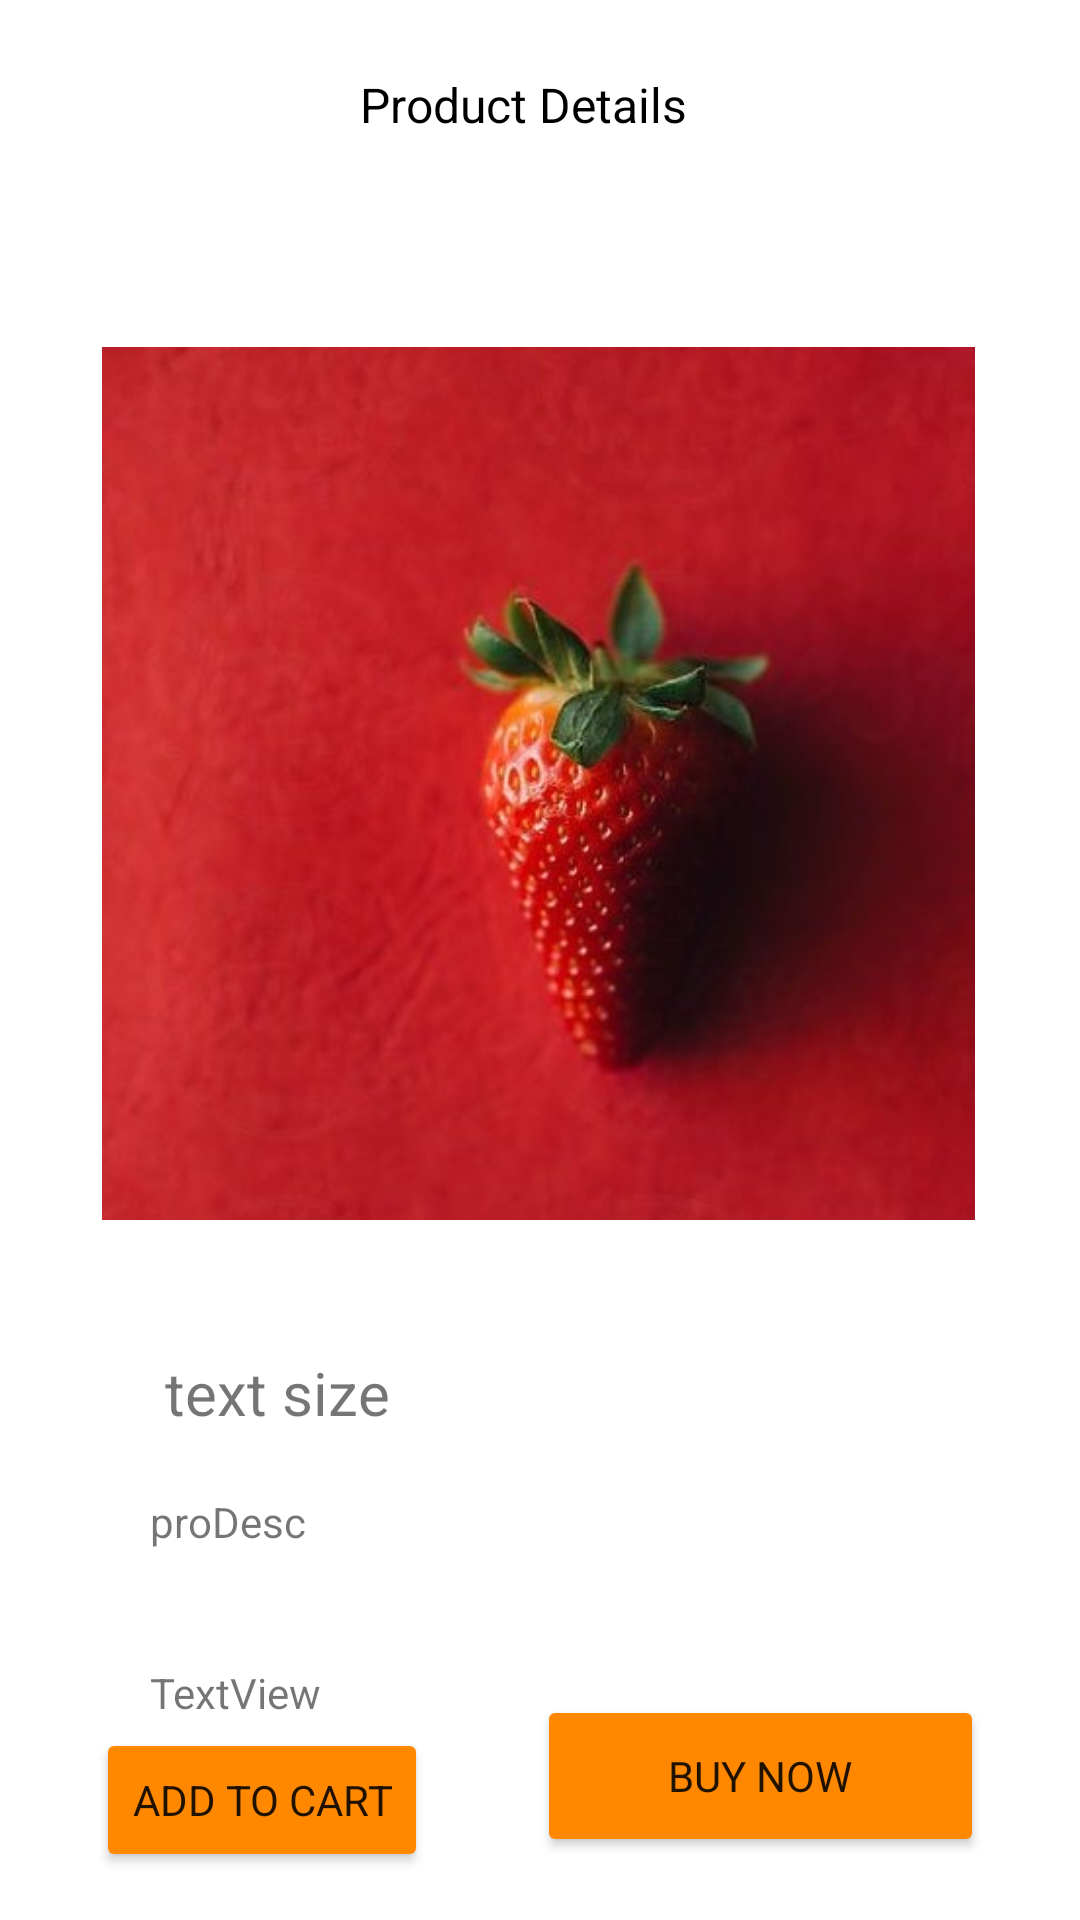

Android layout source for this screen:
<!-- AndroidManifest.xml: application theme Theme.OnlineGroceries -->
<!-- res/layout/activity_product_details.xml -->
<?xml version="1.0" encoding="utf-8"?>
<androidx.constraintlayout.widget.ConstraintLayout xmlns:android="http://schemas.android.com/apk/res/android"
    xmlns:app="http://schemas.android.com/apk/res-auto"
    xmlns:tools="http://schemas.android.com/tools"
    android:layout_width="match_parent"
    android:layout_height="match_parent"
    tools:context=".ProductDetails">

    <TextView
        android:id="@+id/textView7"
        android:layout_width="wrap_content"
        android:layout_height="wrap_content"
        android:layout_marginStart="96dp"
        android:layout_marginTop="24dp"
        android:fontFamily="sans-serif"
        android:text="Product Details"
        android:textColor="@color/black"
        android:textSize="16sp"
        app:layout_constraintStart_toEndOf="@+id/back2"
        app:layout_constraintTop_toTopOf="parent" />

    <ImageView
        android:id="@+id/cart"
        android:layout_width="wrap_content"
        android:layout_height="wrap_content"
        android:layout_marginTop="24dp"
        android:layout_marginEnd="24dp"
        app:layout_constraintEnd_toEndOf="parent"
        app:layout_constraintHorizontal_bias="0.891"
        app:layout_constraintStart_toEndOf="@+id/textView7"
        app:layout_constraintTop_toTopOf="parent"
        app:srcCompat="@drawable/ic_baseline_shopping_cart_24" />

    <ImageView
        android:id="@+id/back2"
        android:layout_width="wrap_content"
        android:layout_height="wrap_content"
        android:layout_marginStart="24dp"
        android:layout_marginTop="24dp"
        app:layout_constraintStart_toStartOf="parent"
        app:layout_constraintTop_toTopOf="parent"
        app:srcCompat="@drawable/ic_baseline_arrow_back_24" />

    <ImageView
        android:id="@+id/big_image"
        android:layout_width="359dp"
        android:layout_height="291dp"
        android:layout_marginTop="70dp"
        app:layout_constraintTop_toBottomOf="@+id/textView7"
        app:srcCompat="@drawable/sb1"
        tools:layout_editor_absoluteX="19dp" />

    <TextView
        android:id="@+id/productName"
        android:layout_width="wrap_content"
        android:layout_height="wrap_content"
        android:layout_marginStart="50dp"
        android:layout_marginTop="44dp"
        android:text=" text size"
        android:textSize="20sp"
        app:layout_constraintStart_toStartOf="parent"
        app:layout_constraintTop_toBottomOf="@+id/big_image" />

    <TextView
        android:id="@+id/proDesc"
        android:layout_width="275dp"
        android:layout_height="36dp"
        android:layout_marginTop="20dp"
        android:text="proDesc"
        app:layout_constraintEnd_toEndOf="parent"
        app:layout_constraintHorizontal_bias="0.0"
        app:layout_constraintStart_toStartOf="@+id/productName"
        app:layout_constraintTop_toBottomOf="@+id/productName" />

    <Button
        android:id="@+id/button"
        android:layout_width="149dp"
        android:layout_height="54dp"
        android:layout_marginEnd="32dp"
        android:layout_marginBottom="16dp"
        android:fontFamily="sans-serif"
        android:text="Buy Now"
        app:backgroundTint="@android:color/holo_orange_dark"
        app:layout_constraintBottom_toBottomOf="@+id/button2"
        app:layout_constraintEnd_toEndOf="parent"
        app:layout_constraintTop_toTopOf="@+id/button2" />

    <TextView
        android:id="@+id/prodPrice"
        android:layout_width="wrap_content"
        android:layout_height="wrap_content"
        android:layout_marginTop="21dp"
        android:text="TextView"
        app:layout_constraintStart_toStartOf="@+id/proDesc"
        app:layout_constraintTop_toBottomOf="@+id/proDesc" />

    <Button
        android:id="@+id/button2"
        android:layout_width="wrap_content"
        android:layout_height="wrap_content"
        android:layout_marginStart="32dp"
        android:layout_marginBottom="16dp"
        android:fontFamily="sans-serif"
        android:text="Add to Cart"
        android:textSize="14sp"
        app:backgroundTint="@android:color/holo_orange_dark"
        app:layout_constraintBottom_toBottomOf="parent"
        app:layout_constraintStart_toStartOf="parent" />
</androidx.constraintlayout.widget.ConstraintLayout>
<!-- resources referenced by this layout -->
<resources>
  <!-- drawable sb1: jpg bitmap (drawable, 50497 bytes) -->
  <style name="Theme.OnlineGroceries" parent="Theme.MaterialComponents.DayNight.DarkActionBar">
          
          <item name="colorPrimary">@color/purple_500</item>
          <item name="colorPrimaryVariant">@color/purple_700</item>
          <item name="colorOnPrimary">@color/white</item>
          
          <item name="colorSecondary">@color/teal_200</item>
          <item name="colorSecondaryVariant">@color/teal_700</item>
          <item name="colorOnSecondary">@color/black</item>
          
          <item name="android:statusBarColor" tools:targetApi="l">?attr/colorPrimaryVariant</item>
          
      </style>
  <!-- not gathered from this repository: default colours our renderer supplied (Android Studio template values) -->
  <color name="purple_500">#FF6200EE</color>
  <color name="purple_700">#FF3700B3</color>
  <color name="teal_200">#FF03DAC5</color>
  <color name="teal_700">#FF018786</color>
  <color name="black">#FF000000</color>
  <color name="white">#FFFFFFFF</color>
</resources>
